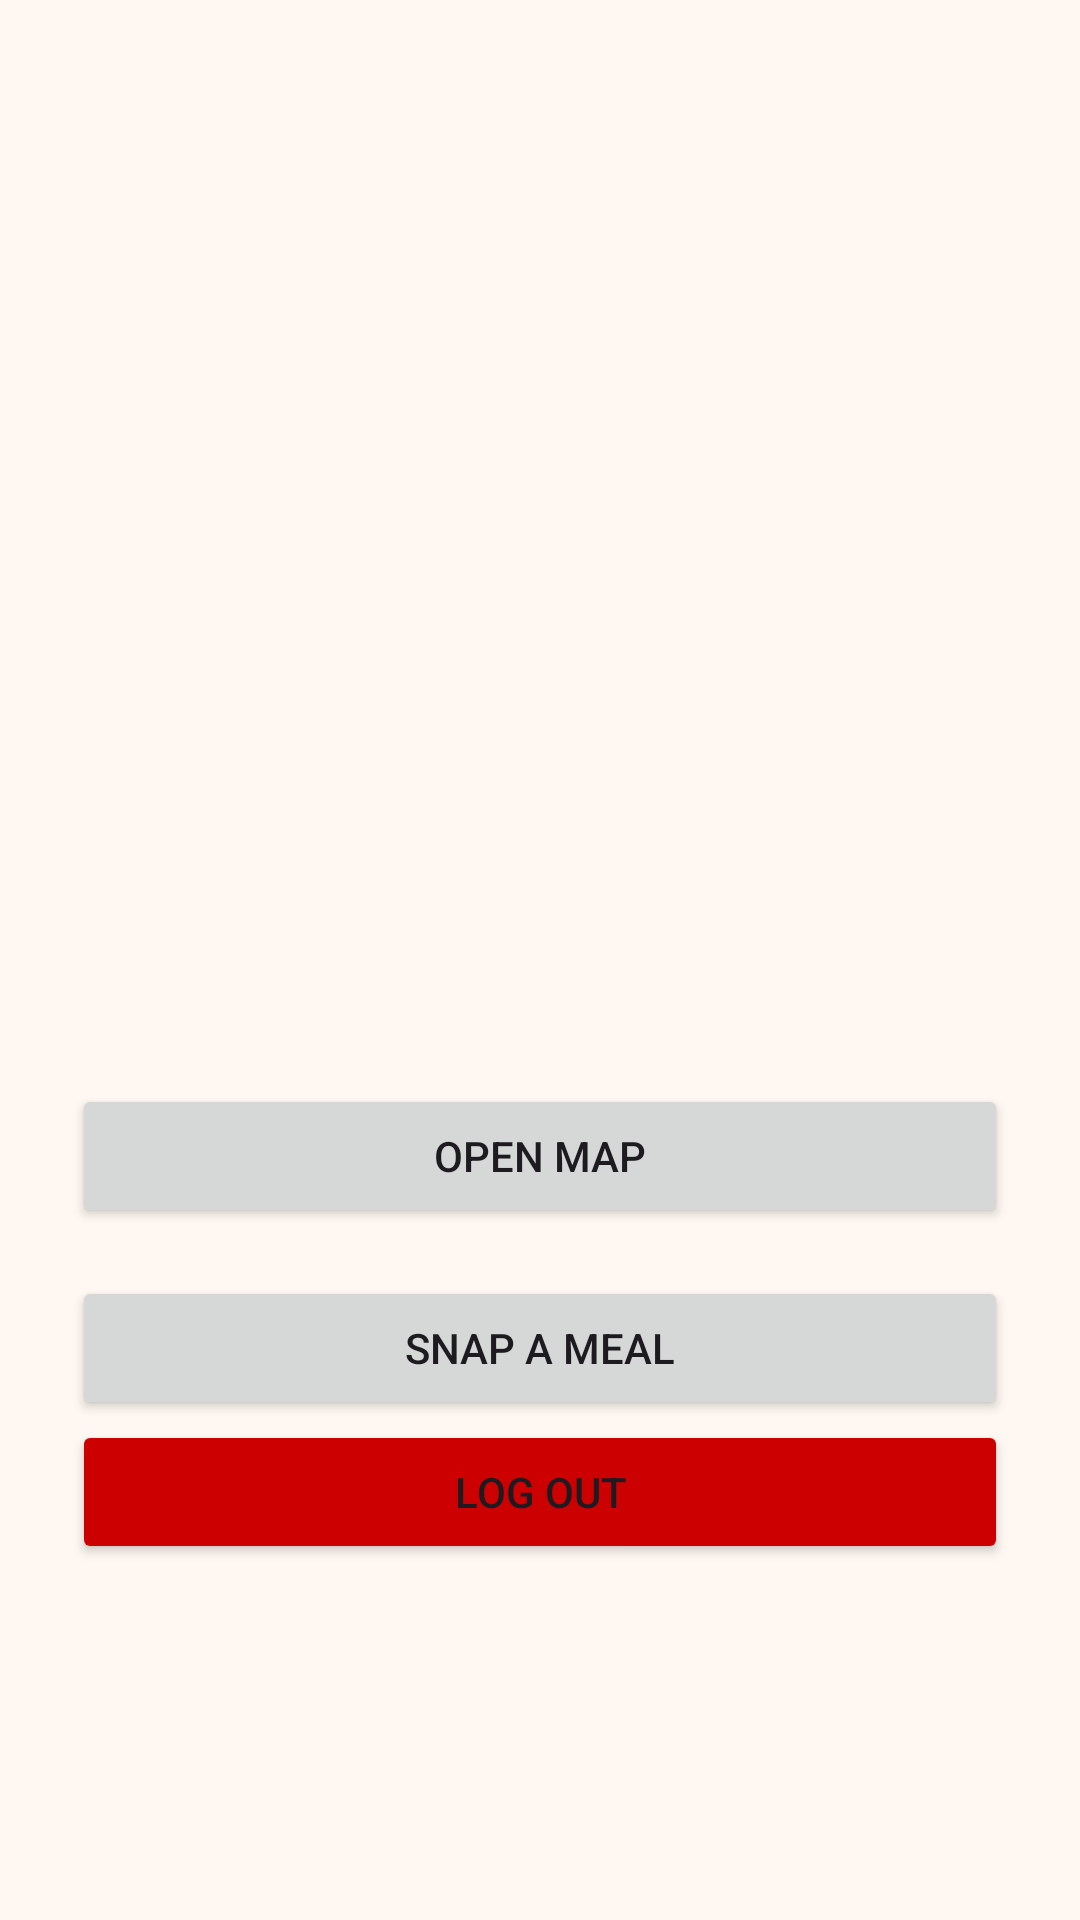

Write the Android layout XML for this screen, with the resource values it uses.
<!-- AndroidManifest.xml: application theme Theme.MakanMana -->
<!-- res/layout/activity_google.xml -->
<?xml version="1.0" encoding="utf-8"?>
<LinearLayout xmlns:android="http://schemas.android.com/apk/res/android"
    android:layout_width="match_parent"
    android:layout_height="match_parent"
    android:orientation="vertical"
    android:gravity="center"
    android:padding="24dp">

    <ImageView
        android:id="@+id/profileImage"
        android:layout_width="120dp"
        android:layout_height="120dp"
        android:layout_marginBottom="16dp" />

    <TextView
        android:id="@+id/userName"
        android:layout_width="wrap_content"
        android:layout_height="wrap_content"
        android:textSize="22sp"
        android:textStyle="bold"
        android:layout_marginBottom="8dp"/>

    <TextView
        android:id="@+id/userEmail"
        android:layout_width="wrap_content"
        android:layout_height="wrap_content"
        android:textSize="16sp"
        android:textColor="@android:color/darker_gray"
        android:layout_marginBottom="32dp"/>

    <Button
        android:id="@+id/btnOpenMap"
        android:layout_width="match_parent"
        android:layout_height="wrap_content"
        android:text="OPEN MAP"
        android:layout_marginTop="16dp"/>

    <Button
        android:id="@+id/btnCamera"
        android:layout_width="match_parent"
        android:layout_height="wrap_content"
        android:text="SNAP A MEAL"
        android:layout_marginTop="16dp"/>

    <Button
        android:id="@+id/btnLogout"
        android:layout_width="match_parent"
        android:layout_height="wrap_content"
        android:text="LOG OUT"
        android:backgroundTint="@android:color/holo_red_dark"/>
</LinearLayout>
<!-- resources referenced by this layout -->
<resources>
  <style name="Theme.MakanMana" parent="Base.Theme.MakanMana" />
  <style name="Base.Theme.MakanMana" parent="Theme.Material3.DayNight.NoActionBar">
          <item name="colorPrimary">@color/spice_red</item>
          <item name="colorOnPrimary">@color/white</item>
          <item name="colorPrimaryContainer">@color/spice_red</item>
          <item name="colorOnPrimaryContainer">@color/white</item>
          <item name="colorSecondary">@color/spice_amber</item>
          <item name="colorOnSecondary">@color/charcoal</item>
          <item name="colorSurface">@color/cream</item>
          <item name="colorOnSurface">@color/charcoal</item>
          <item name="colorSurfaceVariant">@color/cream_dark</item>
          <item name="android:colorBackground">@color/cream</item>
          <item name="colorOnBackground">@color/charcoal</item>
          <item name="android:statusBarColor">@color/spice_red</item>
      </style>
  <color name="spice_red">#E23744</color>
  <color name="white">#FFFFFFFF</color>
  <color name="spice_amber">#F4A300</color>
  <color name="charcoal">#2B2B2B</color>
  <color name="cream">#FFF8F2</color>
  <color name="cream_dark">#F3E9E0</color>
</resources>
